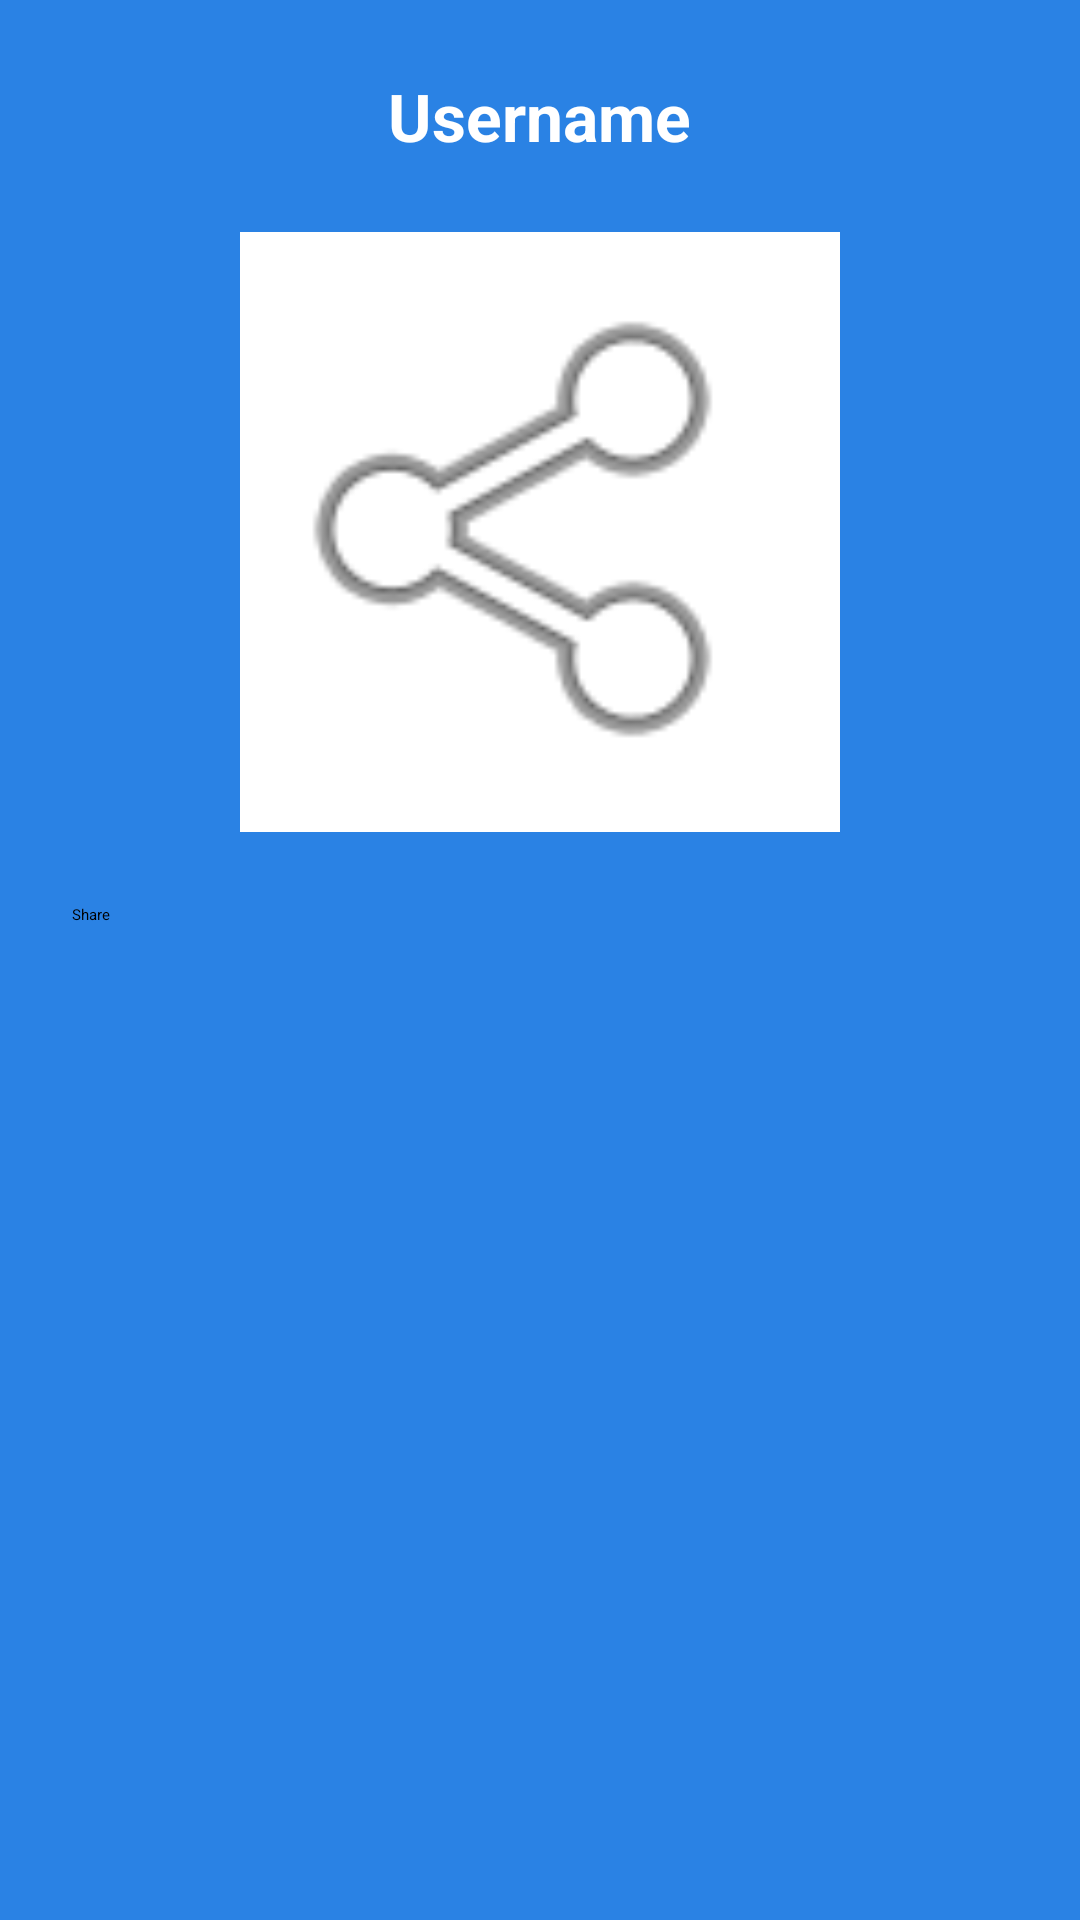

Android layout source for this screen:
<!-- AndroidManifest.xml: application theme Theme.PersonalizedLearningApp -->
<!-- res/layout/activity_share_profile.xml -->
<?xml version="1.0" encoding="utf-8"?>
<ScrollView xmlns:android="http://schemas.android.com/apk/res/android"
    android:background="#2A82E4"
    android:layout_width="match_parent"
    android:layout_height="match_parent"
    android:padding="24dp">

    <LinearLayout
        android:orientation="vertical"
        android:gravity="center_horizontal"
        android:layout_width="match_parent"
        android:layout_height="wrap_content">

        <TextView
            android:layout_width="wrap_content"
            android:layout_height="wrap_content"
            android:text="Username"
            android:textSize="22sp"
            android:textColor="#FFFFFF"
            android:textStyle="bold"
            android:layout_marginBottom="24dp" />

        <ImageView
            android:id="@+id/imageQrCode"
            android:layout_width="200dp"
            android:layout_height="200dp"
            android:src="@android:drawable/ic_menu_share"
            android:background="#FFFFFF"
            android:padding="12dp"
            android:layout_marginBottom="24dp" />

        <Button
            android:id="@+id/btnShareLink"
            android:layout_width="match_parent"
            android:layout_height="48dp"
            android:text="Share"
            android:backgroundTint="#00FF7F"
            android:textColor="#000000" />
    </LinearLayout>
</ScrollView>
<!-- resources referenced by this layout -->
<resources>

</resources>
